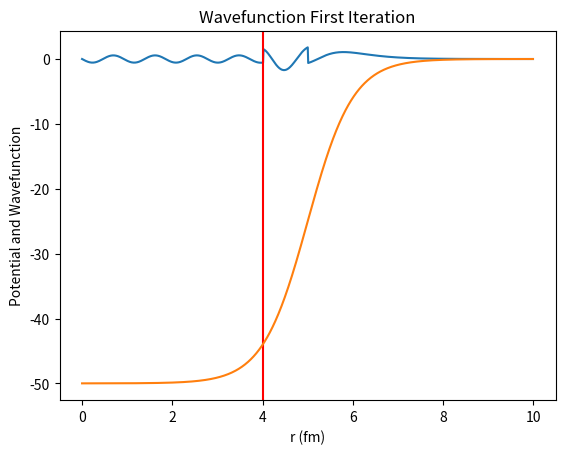
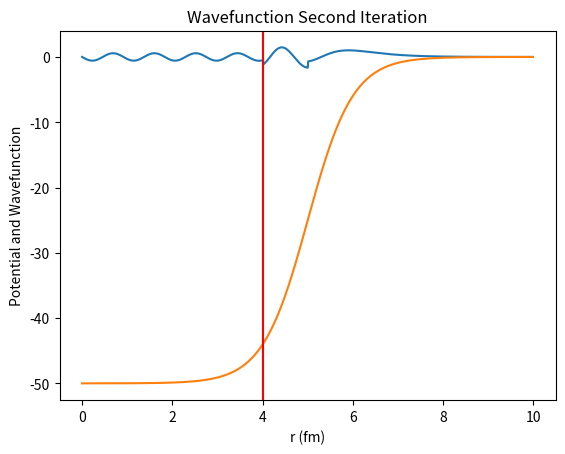
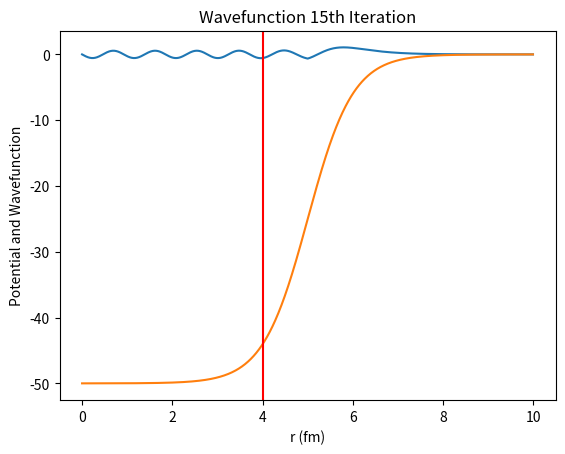

Here is the Python script that generated these plots, in order:
""" From "COMPUTATIONAL PHYSICS" & "COMPUTER PROBLEMS in PHYSICS"
[redacted]
[redacted]
[redacted]
    Please respect copyright & acknowledge our work."""

# BSwoodSaxonMatplot.py: Bound state of Wood Saxon potential, wi Matplotlib

import matplotlib.pyplot as plt
import numpy as np
from math import *

dl = 1e-6
n = 1000
uL = np.zeros([1001], float)
uR = np.zeros([1001], float)
k2L = np.zeros([1001], float)
k2r = np.zeros([1001], float)
potV = np.zeros((n), float)
x = np.zeros((n), float)
xr = np.zeros((n), float)
psi = np.zeros((n), float)
imax = 100
xL0 = 0
xr0 = 10.0  # rightmost x point wave function
h = 10.0 / n
amin = -5.5
amax = -2.0
e = amin
de = 0.01
uL[0] = 0.0
uL[1] = 0.00001
uR[0] = 0.0
uR[1] = 0.00001
im = 400
nL = im + 2
nr = n - im + 1  # for right wave function to mathch functions
m = 5
istep = 0


def V(x):  # Potential :Woods Saxon
    V0 = 50  # negative is the depth
    a = 0.5
    R = 1.25 * 4  # R  = r0*A**(1/3), r0 = 1.25
    v = -V0 / (1.0 + exp((x - R) / a))  # potential
    return v


def plotV():
    i = 0
    for i in range(0, n):
        x[i] = i * h
        r = x[i]
        potV[i] = V(r)
        i += 1


def setk2():  # sets k2l=(sqrt(e-V))^2 and k2r
    for i in range(0, n):
        x[i] = xL0 + i * h
        xr[i] = xr0 - i * h
        el = x[i]
        er = xr[i]
        k2L[i] = e - V(el)
        k2r[i] = e - V(er)


def numerov(n, h, k2, u):  # Numerov algorithm can be used for
    b = (h**2) / 12.0  # left and right wave functions
    for i in range(1, n - 1):
        u[i + 1] = (
            2 * u[i] * (1.0 - 5.0 * b * k2[i]) - (1.0 + b * k2[i - 1]) * u[i - 1]
        ) / (1.0 + b * k2[i + 1])


setk2()  # finds k2L and k2r
numerov(nL, h, k2L, uL)  # finds left wave function
numerov(nr, h, k2r, uR)  # finds right wave function
fact = uR[nr - 2] / uL[im]  # to Rescale  solution, at matching
for i in range(0, nL):
    uL[i] = fact * uL[i]  # rescale
f0 = (uR[nr - 1] + uL[nL - 1] - uR[nr - 3] - uL[nL - 3]) / (
    2 * h * uR[nr - 2]
)  #  Log deriv


def normalize(istep):
    asum = 0
    for i in range(0, n):  # to normalize wave function
        if i > im:
            uL[i] = uR[n - i - 1]  # add right wavefunction to left wave
            asum = asum + uL[i] * uL[i]
    asum = sqrt(h * asum)
    for i in range(0, n):
        x[i] = xL0 + i * h
        psi[i] = uL[i] / asum  # next vertical line indicates match of wvfs.
    if istep == 0:
        plotV()
        f3 = plt.figure()
        ax3 = f3.add_subplot(111)
        plt.title("Wavefunction First Iteration")
        plt.plot(x, psi)
        el = plt.axvline(x=4, color="r")
        plt.xlabel("r (fm)")
        plt.ylabel("Potential and Wavefunction")
        plt.plot(x, potV)
    if istep == 1:
        plotV()
        f4 = plt.figure()
        ax4 = f4.add_subplot(111)
        plt.title("Wavefunction Second Iteration")
        plt.plot(x, psi)
        plt.plot(x, potV)
        el = plt.axvline(x=4, color="r")
        plt.xlabel("r (fm)")
        plt.ylabel("Potential and Wavefunction")
    if istep == 15:
        plotV()
        f4 = plt.figure()
        ax4 = f4.add_subplot(111)
        plt.title("Wavefunction 15th Iteration")
        plt.plot(x, psi)
        plt.plot(x, potV)
        el = plt.axvline(x=4, color="r")
        plt.xlabel("r (fm)")
        plt.ylabel("Potential and Wavefunction")


while abs(de) > dl and istep < imax:  # bisection algorithm begins
    e1 = e  # guessed root
    e = (amin + amax) / 2  # half interval
    for i in range(0, n):
        k2L[i] = k2L[i] + e - e1
        k2r[i] = k2r[i] + e - e1
    im = 500
    nl = im + 2
    nr = n - im + 1
    numerov(nl, h, k2L, uL)  # Find wavefuntions for new k2l,k2r
    numerov(nr, h, k2r, uR)
    fact = uR[nr - 2] / uL[im]
    for i in range(0, nL):
        uL[i] = fact * uL[i]
    f1 = (uR[nr - 1] + uL[nl - 1] - uR[nr - 3] - uL[nl - 3]) / (
        2 * h * uR[nr - 2]
    )  # Log deriv.
    if f0 * f1 < 0:  # bisection localize root
        amax = e  # searches in ewhat side is root
        de = amax - amin
    else:
        amin = e
        de = amax - amin
        f0 = f1
    normalize(istep)  # find new wavefunctions
    print(("iteration number =", istep, "Energy =", e))
    istep = istep + 1
plt.show()
